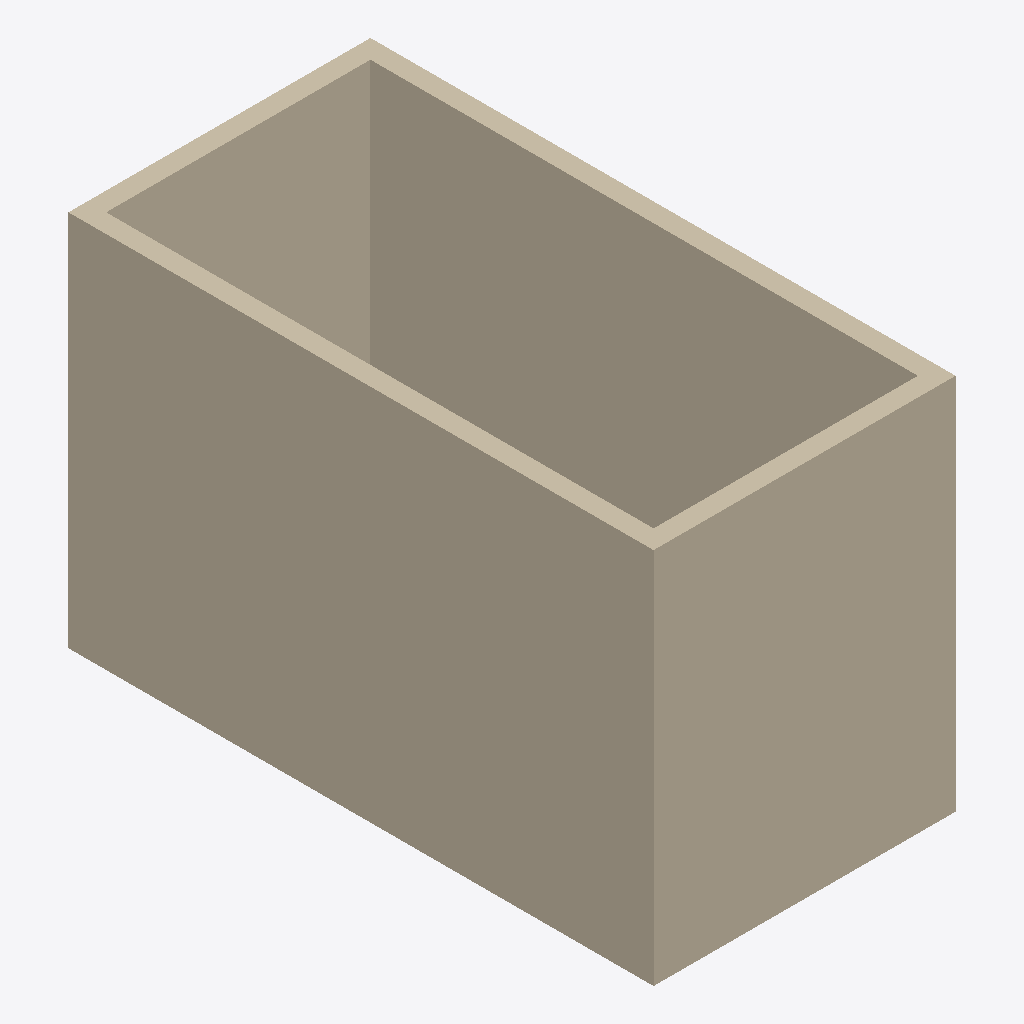
Isometric view of an IFC building model (IFC-SPF (STEP), schema IFC2X3, length unit millimetre), seen from the south-west, elements coloured by IFC class: 4 walls (beige).
Extent 3.2 m × 6.2 m × 4.0 m (x, y, z). Storeys (1): 레벨 1 at 0.00 m. Elements (4): 4 IfcWallStandardCase.

HEADER;
FILE_DESCRIPTION(('ViewDefinition [CoordinationView]'),'2;1');
FILE_NAME('','2017-04-10T15:00:20',(''),(''),'The EXPRESS Data Manager Version 5.02.0100.07 : ','20150714_1515(x64) - Exporter 16.0.490.0 - Defau','');
FILE_SCHEMA(('IFC2X3'));
ENDSEC;
DATA;
#94=IFCPROJECT('0hNk1k2CXCVRxFCEcpB8ek',#41,'',$,$,'C:\\Users\\NT910S3P\\Desktop\\test.ifc','',(#83,#91),#78);
#457=IFCSITE('0hNk1k2CXCVRxFCEcpB8ei',#41,'Default',$,'',#456,$,$,.ELEMENT.,(42,24,53,508911),(-71,-15,-29,-58837),0.0,$,$);
#104=IFCBUILDING('0hNk1k2CXCVRxFCEcpB8el',#41,'',$,$,#32,$,'',.ELEMENT.,$,$,#100);
#113=IFCBUILDINGSTOREY('0hNk1k2CXCVRxFCEbCqt0A',#41,'레벨 1',$,$,#111,$,'레벨 1',.ELEMENT.,0.0);
#354=IFCWALLSTANDARDCASE('1SUvSaOq56aQBdeNQms7hg',#41,'기본 벽:벽 1:3068',$,'기본 벽:벽 1:1523',#334,#352,'3068');
#149=IFCWALLSTANDARDCASE('1SUvSaOq56aQBdeNQms7iT',#41,'기본 벽:벽 1:2571',$,'기본 벽:벽 1:1523',#118,#145,'2571');
#416=IFCWALLSTANDARDCASE('1SUvSaOq56aQBdeNQms7sr',#41,'기본 벽:벽 1:3235',$,'기본 벽:벽 1:1523',#396,#414,'3235');
#292=IFCWALLSTANDARDCASE('1SUvSaOq56aQBdeNQms7ll',#41,'기본 벽:벽 1:2809',$,'기본 벽:벽 1:1523',#272,#290,'2809');
ENDSEC;
